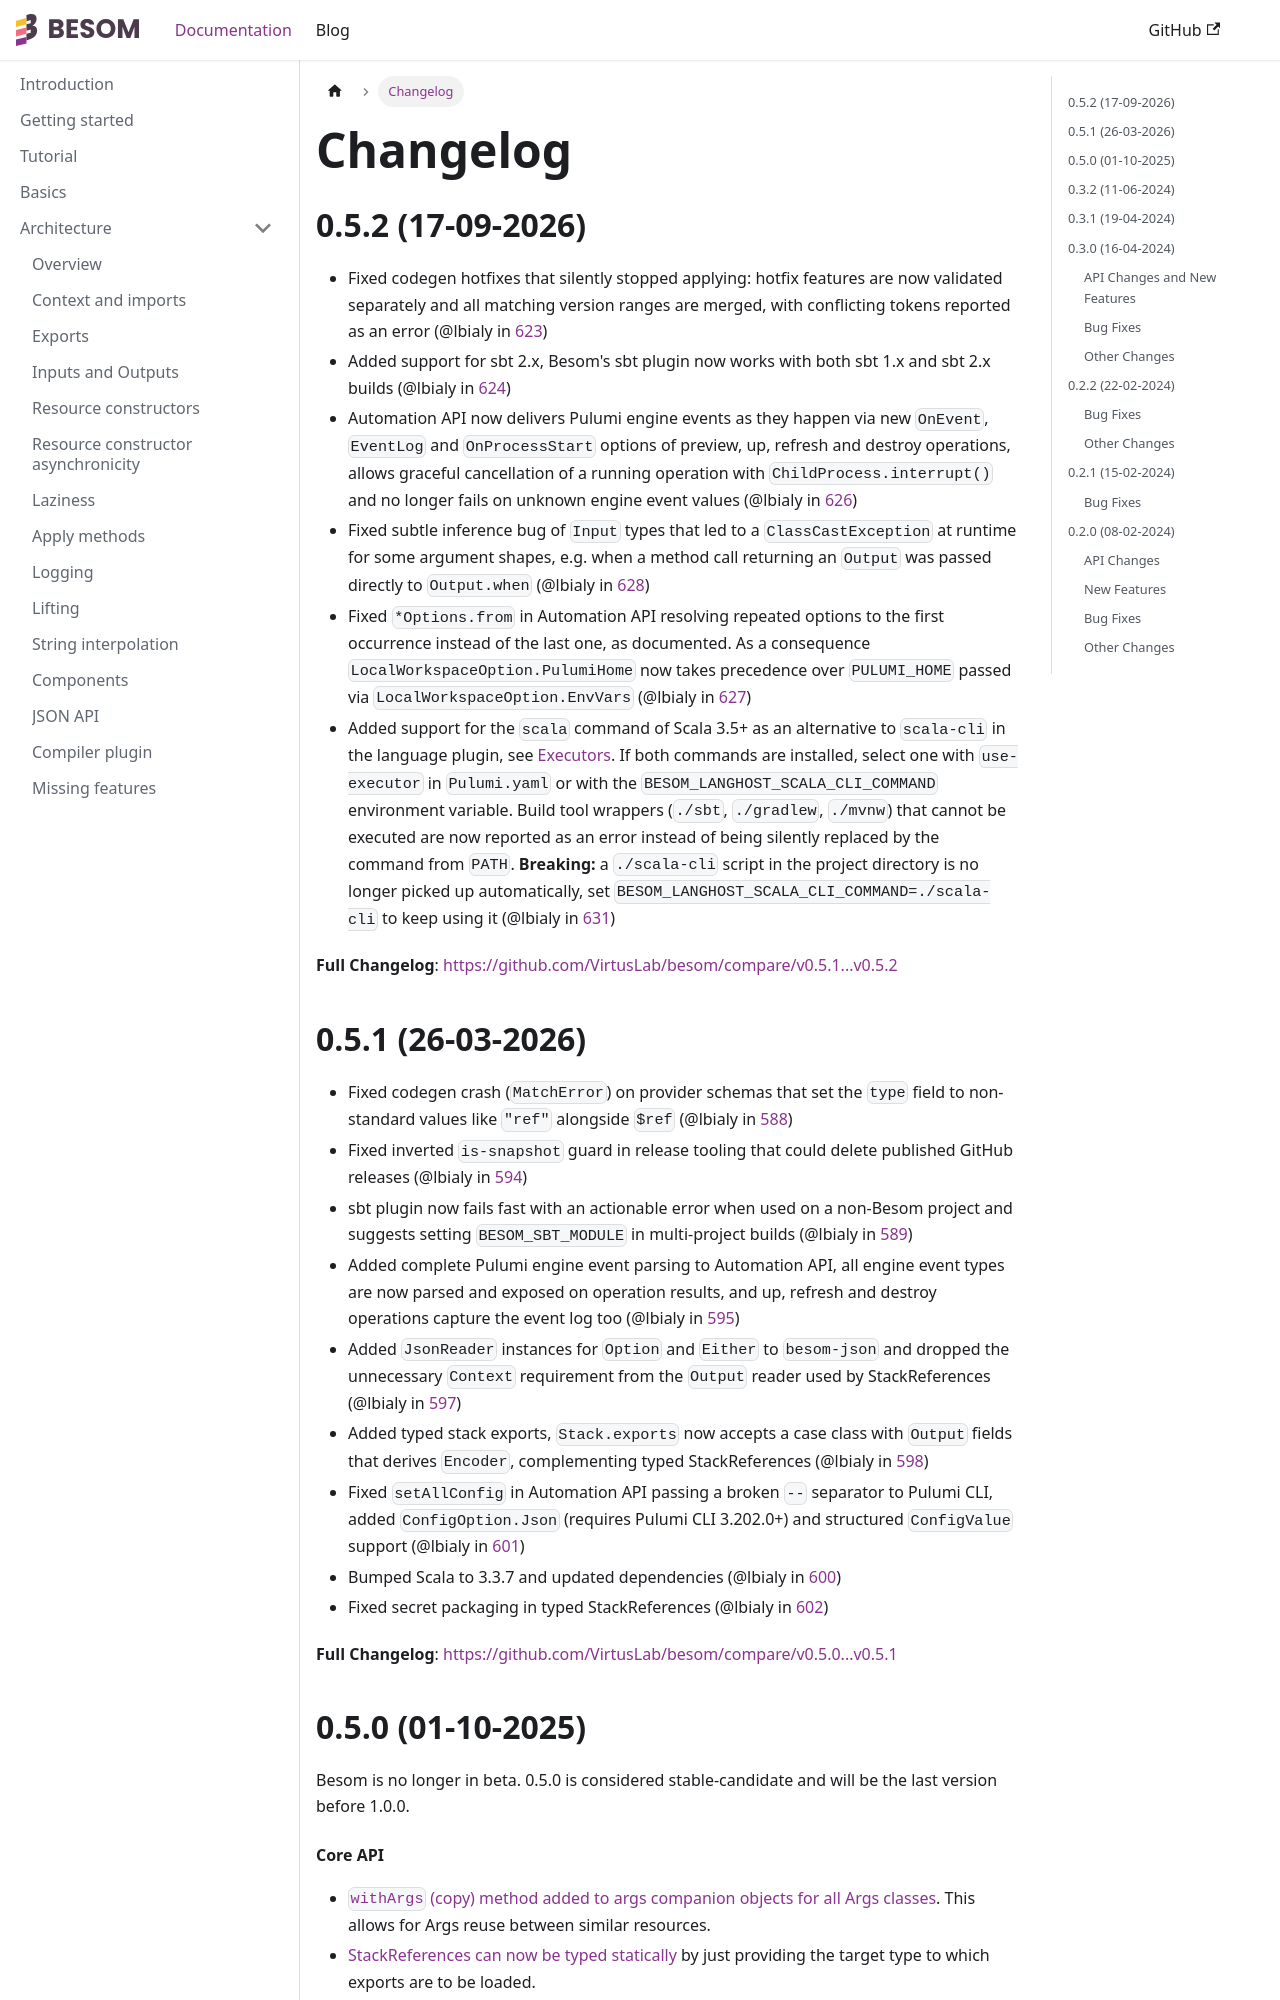

repository: VirtusLab/besom · page: docs/changelog/index.html · generator: docusaurus

---
title: Changelog
---

0.5.2 (17-09-2026)
---

* Fixed codegen hotfixes that silently stopped applying: hotfix features are now validated separately and all matching version ranges are merged, with conflicting tokens reported as an error (@lbialy in [623](https://github.com/VirtusLab/besom/pull/623))
* Added support for sbt 2.x, Besom's sbt plugin now works with both sbt 1.x and sbt 2.x builds (@lbialy in [624](https://github.com/VirtusLab/besom/pull/624))
* Automation API now delivers Pulumi engine events as they happen via new `OnEvent`, `EventLog` and `OnProcessStart` options of preview, up, refresh and destroy operations, allows graceful cancellation of a running operation with `ChildProcess.interrupt()` and no longer fails on unknown engine event values (@lbialy in [626](https://github.com/VirtusLab/besom/pull/626))
* Fixed subtle inference bug of `Input` types that led to a `ClassCastException` at runtime for some argument shapes, e.g. when a method call returning an `Output` was passed directly to `Output.when` (@lbialy in [628](https://github.com/VirtusLab/besom/pull/628))
* Fixed `*Options.from` in Automation API resolving repeated options to the first occurrence instead of the last one, as documented. As a consequence `LocalWorkspaceOption.PulumiHome` now takes precedence over `PULUMI_HOME` passed via `LocalWorkspaceOption.EnvVars` (@lbialy in [627](https://github.com/VirtusLab/besom/pull/627))
* Added support for the `scala` command of Scala 3.5+ as an alternative to `scala-cli` in the language plugin, see [Executors](basics.md#executors). If both commands are installed, select one with `use-executor` in `Pulumi.yaml` or with the `BESOM_LANGHOST_SCALA_CLI_COMMAND` environment variable. Build tool wrappers (`./sbt`, `./gradlew`, `./mvnw`) that cannot be executed are now reported as an error instead of being silently replaced by the command from `PATH`. **Breaking:** a `./scala-cli` script in the project directory is no longer picked up automatically, set `BESOM_LANGHOST_SCALA_CLI_COMMAND=./scala-cli` to keep using it (@lbialy in [631](https://github.com/VirtusLab/besom/pull/631))

**Full Changelog**: https://github.com/VirtusLab/besom/compare/v0.5.1...v0.5.2

0.5.1 (26-03-2026)
---

* Fixed codegen crash (`MatchError`) on provider schemas that set the `type` field to non-standard values like `"ref"` alongside `$ref` (@lbialy in [588](https://github.com/VirtusLab/besom/pull/588))
* Fixed inverted `is-snapshot` guard in release tooling that could delete published GitHub releases (@lbialy in [594](https://github.com/VirtusLab/besom/pull/594))
* sbt plugin now fails fast with an actionable error when used on a non-Besom project and suggests setting `BESOM_SBT_MODULE` in multi-project builds (@lbialy in [589](https://github.com/VirtusLab/besom/pull/589))
* Added complete Pulumi engine event parsing to Automation API, all engine event types are now parsed and exposed on operation results, and up, refresh and destroy operations capture the event log too (@lbialy in [595](https://github.com/VirtusLab/besom/pull/595))
* Added `JsonReader` instances for `Option` and `Either` to `besom-json` and dropped the unnecessary `Context` requirement from the `Output` reader used by StackReferences (@lbialy in [597](https://github.com/VirtusLab/besom/pull/597))
* Added typed stack exports, `Stack.exports` now accepts a case class with `Output` fields that derives `Encoder`, complementing typed StackReferences (@lbialy in [598](https://github.com/VirtusLab/besom/pull/598))
* Fixed `setAllConfig` in Automation API passing a broken `--` separator to Pulumi CLI, added `ConfigOption.Json` (requires Pulumi CLI 3.202.0+) and structured `ConfigValue` support (@lbialy in [601](https://github.com/VirtusLab/besom/pull/601))
* Bumped Scala to 3.3.7 and updated dependencies (@lbialy in [600](https://github.com/VirtusLab/besom/pull/600))
* Fixed secret packaging in typed StackReferences (@lbialy in [602](https://github.com/VirtusLab/besom/pull/602))

**Full Changelog**: https://github.com/VirtusLab/besom/compare/v0.5.0...v0.5.1
